Run: headless pygame with SDL's dummy video driver; simulated clock (each Clock.tick advances the game by its frame time, no real sleeping); random seed 0; keys injected as events and as key.get_pressed() state; mouse plan: one left click at the window centre at the start of phase 2, then a move to the lower-right quarter at the start of phase 3.
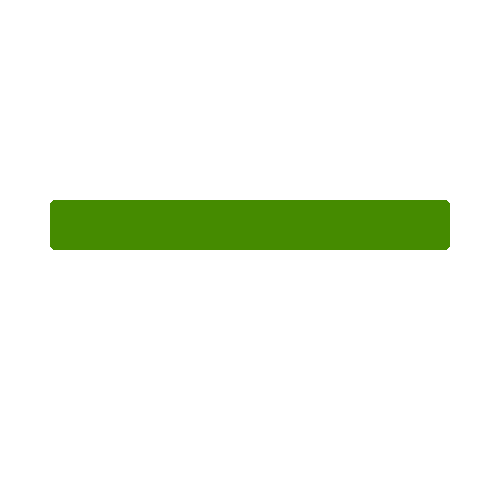
Frame 1 of 4 · flips 1–60 · no input
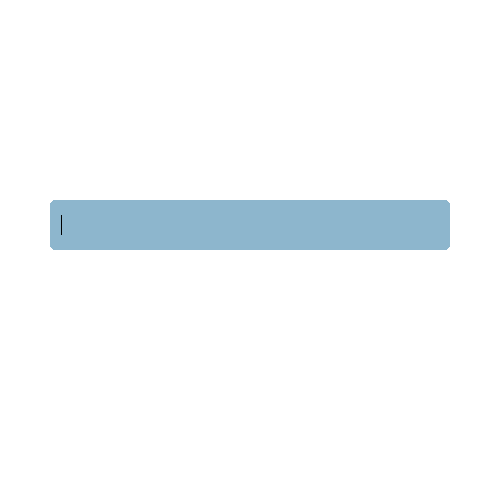
Frame 2 of 4 · flips 61–180 · clicked the window centre · tapped SPACE, RETURN · held RIGHT (→), D
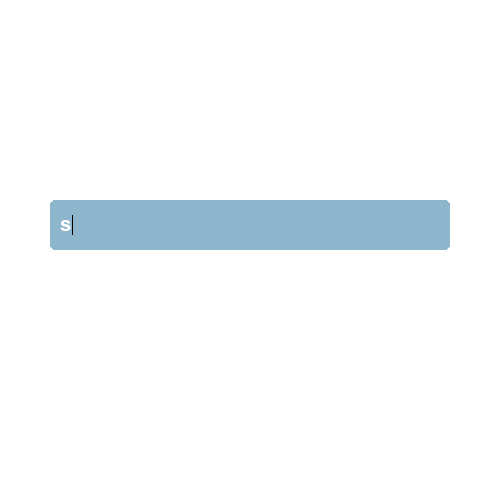
Frame 3 of 4 · flips 181–300 · moved the mouse to the lower-right quarter · held DOWN (↓), S
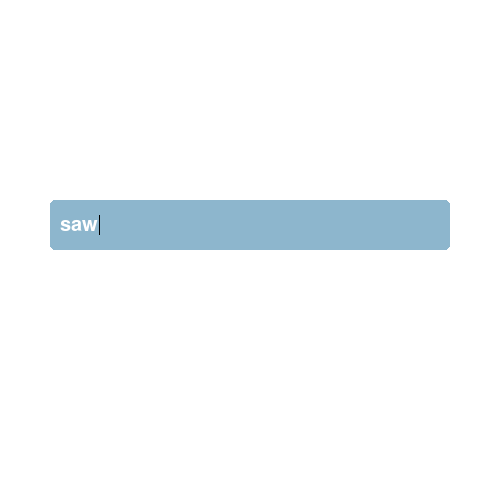
Frame 4 of 4 · flips 301–420 · held LEFT (←), A, UP (↑), W

The pygame program that drew these frames:

import pygame
import time
pygame.init()

screen = pygame.display.set_mode((500, 500))
screen.fill((255, 255, 255))
pygame.display.flip()

# create font type
Aptos = pygame.font.SysFont('Aptos', 30)

# 
input_text = ''

# create textbox
text_box = pygame.Rect(50, 200, 400, 50)
active = False
color_active = 'lightskyblue3'
color_nonactive = 'chartreuse4'
box_color = color_nonactive
# check mouse pointer in text_box:
def in_box(x, y):
    if x < text_box[0] or x > text_box[0] + text_box[2]:
        return False
    if y < text_box[1] or y > text_box[1] + text_box[3]:
        return False
    return True

while True:

    for event in pygame.event.get():
        if event.type == pygame.QUIT:
            pygame.quit()
            exit()
        if event.type == pygame.KEYDOWN:
            if event.key == pygame.K_ESCAPE:
                pygame.event.post(pygame.QUIT)

        if event.type == pygame.MOUSEBUTTONDOWN:
            if event.button == 1:
                if in_box(event.pos[0], event.pos[1]): # or
                # if text_box.collidepoint(event.pos):
                    active = True
                else: 
                    active = False
        
        if event.type == pygame.KEYDOWN and active:
            if event.key == pygame.K_BACKSPACE:
                if len(input_text) > 0:
                    input_text = input_text[:-1] # delete last character
            elif event.key == pygame.K_RETURN: # enter
                active = False
            else:
                input_text += event.unicode

    # render text 
    text_sur = Aptos.render(input_text, True, 'white')
    text_rect = text_sur.get_rect()
    text_rect.topleft = (text_box[0] + 10, text_box[1] + 15)
    text_rect.right = min(text_box[0] + text_box[2] - 10, text_rect.right)

    # check active
    if active == True:
        box_color = color_active
        # display cursor every 5ms
    else: 
        box_color = color_nonactive

    # draw text_box
    screen.fill((255, 255, 255))
    pygame.draw.rect(screen, box_color, text_box, border_radius=5)
    screen.blit(text_sur, text_rect)

    # draw cursor every 0.5 sec
    if time.time() % 1 > 0.5 and active:
        cursor = pygame.Rect(text_rect.right + 1, text_rect.top, 1, text_rect.height)
        pygame.draw.rect(screen, 'black', cursor)
    
    pygame.display.flip()
